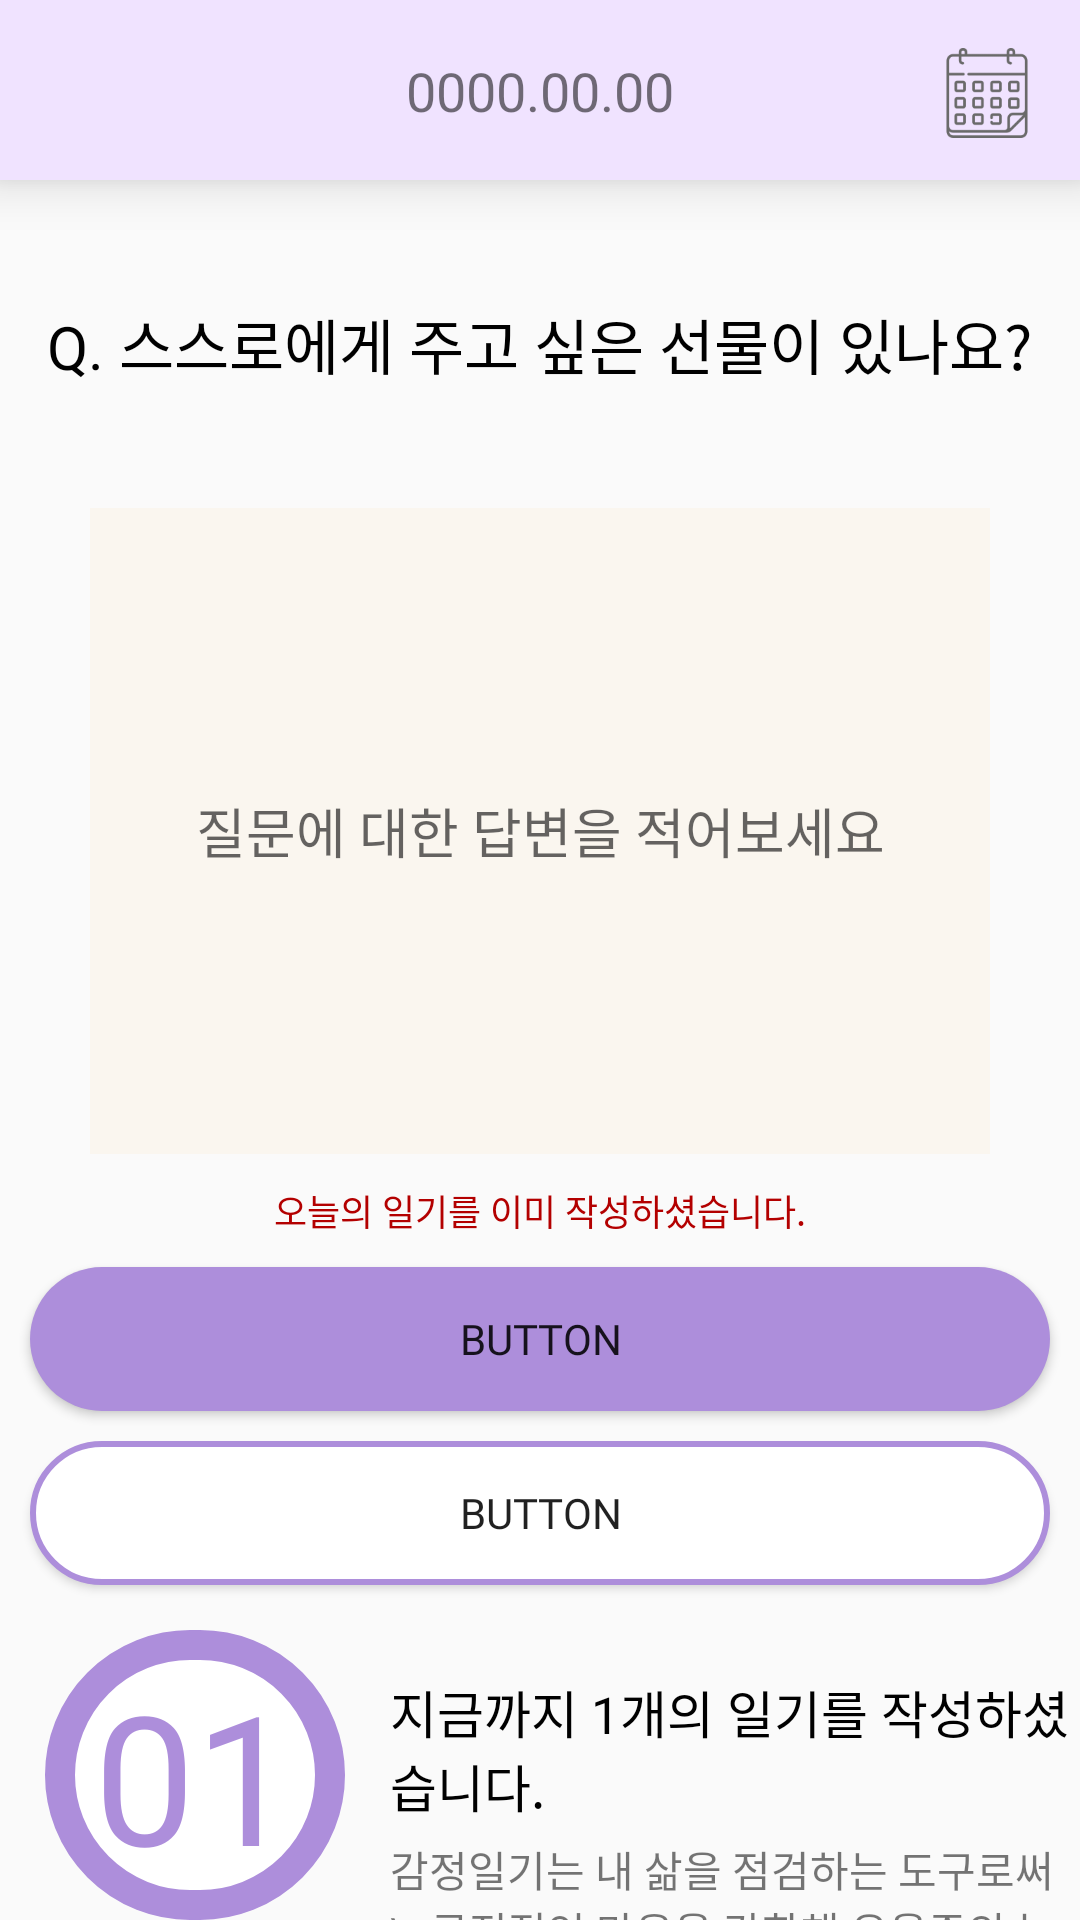

Write the Android layout XML for this screen, with the resource values it uses.
<!-- AndroidManifest.xml: application theme Theme.Midstart -->
<!-- res/layout/activity_diary.xml -->
<?xml version="1.0" encoding="utf-8"?>
<RelativeLayout xmlns:android="http://schemas.android.com/apk/res/android"
    xmlns:app="http://schemas.android.com/apk/res-auto"
    xmlns:tools="http://schemas.android.com/tools"
    android:layout_width="match_parent"
    android:layout_height="match_parent"
    android:gravity="center_horizontal"
    tools:context=".DiaryActivity">

    <androidx.constraintlayout.widget.ConstraintLayout
        android:id="@+id/layoutTop"
        android:layout_width="match_parent"
        android:layout_height="60dp"
        android:elevation="10dp"
        android:background="#F0E3FF"
        app:layout_constraintEnd_toEndOf="parent"
        app:layout_constraintStart_toStartOf="parent"
        app:layout_constraintTop_toTopOf="parent">

        <ImageView
            android:id="@+id/imageView2"
            android:layout_width="wrap_content"
            android:layout_height="wrap_content"
            android:layout_margin="16dp"
            android:src="@drawable/ic_back"
            app:layout_constraintStart_toStartOf="parent"
            app:layout_constraintTop_toTopOf="parent" />

        <TextView
            android:id="@+id/date"
            android:layout_width="wrap_content"
            android:layout_height="wrap_content"
            android:fontFamily="@font/cafe24oneprettynight"
            android:gravity="center"
            android:text="0000.00.00"
            android:textSize="18dp"
            app:layout_constraintBottom_toBottomOf="parent"
            app:layout_constraintEnd_toEndOf="parent"
            app:layout_constraintStart_toStartOf="parent"
            app:layout_constraintTop_toTopOf="parent" />

        <ImageView
            android:id="@+id/calendar_btn"
            android:layout_width="30dp"
            android:layout_height="30dp"
            android:layout_margin="16dp"
            android:src="@drawable/ic_calendar"
            app:layout_constraintEnd_toEndOf="parent"
            app:layout_constraintTop_toTopOf="parent" />

    </androidx.constraintlayout.widget.ConstraintLayout>

    <TextView
        android:id="@+id/question_today"
        android:layout_width="wrap_content"
        android:layout_height="wrap_content"
        android:fontFamily="@font/cafe24oneprettynight"
        android:textColor="@color/black"
        android:layout_marginVertical="40dp"
        android:layout_centerHorizontal="true"
        android:textSize="20dp"
        android:text="Q. 스스로에게 주고 싶은 선물이 있나요?"
        android:layout_below="@+id/layoutTop" />

    <EditText
        android:id="@+id/diaryInput"
        android:layout_width="300dp"
        android:layout_height="wrap_content"
        android:ems="10"
        android:fontFamily="@font/cafe24oneprettynight"
        android:hint="질문에 대한 답변을 적어보세요"
        android:minLines="10"
        android:scrollbars="vertical"
        android:gravity="center"
        android:background="#D0FAF5ED"
        android:inputType="textEmailAddress|textMultiLine"
        android:layout_centerHorizontal="true"

        android:layout_below="@+id/question_today"/>

    <TextView
        android:id="@+id/hinttxt"
        android:layout_width="wrap_content"
        android:layout_height="wrap_content"
        android:layout_below="@+id/diaryInput"
        android:layout_centerHorizontal="true"
        android:layout_marginTop="10dp"
        android:fontFamily="@font/cafe24oneprettynight"
        android:text="오늘의 일기를 이미 작성하셨습니다."
        android:textColor="#B30000"
        android:textSize="12dp" />

    <Button
        android:id="@+id/diaryBtn"
        android:layout_width="match_parent"
        android:layout_height="wrap_content"

        android:layout_below="@+id/hinttxt"
        android:layout_marginStart="10dp"
        android:layout_marginLeft="10dp"
        android:layout_marginTop="10dp"
        android:layout_marginEnd="10dp"
        android:layout_marginRight="10dp"
        android:layout_marginBottom="10dp"
        android:background="@drawable/button_design"
        android:fontFamily="@font/cafe24oneprettynight"
        android:text="Button" />

    <Button
        android:id="@+id/removediaryBtn"
        android:layout_width="match_parent"
        android:layout_height="wrap_content"
        android:layout_below="@+id/diaryBtn"
        android:layout_marginHorizontal="10dp"

        android:background="@drawable/button_design_2"
        android:fontFamily="@font/cafe24oneprettynight"
        android:text="Button" />



    <TextView

        android:layout_below="@+id/removediaryBtn"
        android:layout_marginTop="15dp"
        android:layout_marginLeft="15dp"
        android:id="@+id/diaryLevel"
        android:layout_width="100dp"
        android:layout_height="100dp"
        android:fontFamily="@font/cafe24oneprettynight"
        android:gravity="center"
        android:textColor="#AD8EDB"
        android:text="01"
        android:textSize="60dp"

        android:background="@drawable/text_design"
        />

    <TextView
        android:id="@+id/textView4"
        android:layout_width="wrap_content"
        android:layout_height="wrap_content"
        android:layout_below="@+id/diaryLevel"
        android:layout_marginLeft="40dp"
        android:layout_marginTop="5dp"
        android:textColor="#AD8EDB"
        android:fontFamily="@font/cafe24oneprettynight"
        android:text="일기레벨" />


    <TextView
        android:id="@+id/diaryNum"
        android:layout_width="wrap_content"
        android:layout_height="wrap_content"
        android:layout_below="@+id/removediaryBtn"
        android:layout_marginTop="30dp"
        android:layout_marginLeft="15dp"
        android:textSize="17dp"
        android:fontFamily="@font/cafe24oneprettynight"
        android:textColor="@color/black"
        android:layout_toEndOf="@+id/diaryLevel"
        android:layout_toRightOf="@+id/diaryLevel"
        android:text="지금까지 1개의 일기를 작성하셨습니다." />
    <TextView

        android:layout_width="wrap_content"
        android:layout_height="wrap_content"
        android:layout_below="@+id/diaryNum"
        android:layout_marginTop="5dp"
        android:layout_marginLeft="15dp"
        android:fontFamily="@font/cafe24oneprettynight"

        android:layout_toEndOf="@+id/diaryLevel"
        android:layout_toRightOf="@+id/diaryLevel"
        android:text="감정일기는 내 삶을 점검하는 도구로써 \n긍정적인 마음을 강화해 우울증의 늪에\n빠지지 않도록 도와줍니다.\n꾸준히 일기를 써서 일기 레벨을 올려보세요!" />







</RelativeLayout>
<!-- resources referenced by this layout -->
<resources>
  <color name="black">#FF000000</color>
  <!-- drawable button_design (drawable) -->
  <?xml version="1.0" encoding="utf-8"?>
  <shape xmlns:android="http://schemas.android.com/apk/res/android"
      android:padding="10dp"
      android:shape="rectangle" >
      <solid android:color="#AD8EDB" />
  
  
  
  
      <corners
          android:bottomLeftRadius="50dp"
          android:bottomRightRadius="50dp"
          android:topLeftRadius="50dp"
          android:topRightRadius="50dp" />
  </shape>
  <!-- drawable button_design_2 (drawable) -->
  <?xml version="1.0" encoding="utf-8"?>
  <shape xmlns:android="http://schemas.android.com/apk/res/android"
      android:padding="10dp"
      android:shape="rectangle" >
      <solid android:color="#ffffff" />
  
      <stroke
          android:width="2dp"
          android:color="#AD8EDB" />
  
  
      <corners
          android:bottomLeftRadius="50dp"
          android:bottomRightRadius="50dp"
          android:topLeftRadius="50dp"
          android:topRightRadius="50dp" />
  </shape>
  <!-- drawable ic_calendar: png bitmap (drawable-v24, 6557 bytes) -->
  <!-- drawable text_design (drawable) -->
  <?xml version="1.0" encoding="utf-8"?>
  <shape xmlns:android="http://schemas.android.com/apk/res/android"
      android:padding="50dp"
      android:shape="rectangle" >
      <solid android:color="#ffffff" />
  
      <stroke
          android:width="10dp"
          android:color="#AD8EDB" />
  
  
      <corners
          android:bottomLeftRadius="100dp"
          android:bottomRightRadius="100dp"
          android:topLeftRadius="100dp"
          android:topRightRadius="100dp" />
  </shape>
  <style name="Theme.Midstart" parent="Theme.AppCompat.Light.NoActionBar">
          
          <item name="colorPrimary">@color/purple_500</item>
          <item name="colorPrimaryVariant">#80959595</item>
          <item name="colorOnPrimary">@color/white</item>
          
          <item name="colorSecondary">@color/teal_200</item>
          <item name="colorSecondaryVariant">@color/teal_700</item>
          <item name="colorOnSecondary">@color/black</item>
          
          <item name="android:statusBarColor" tools:targetApi="l">?attr/colorPrimaryVariant</item>
          
      </style>
  <color name="purple_500">#FF6200EE</color>
  <color name="white">#FFFFFFFF</color>
  <color name="teal_200">#FF03DAC5</color>
  <color name="teal_700">#FF018786</color>
</resources>
